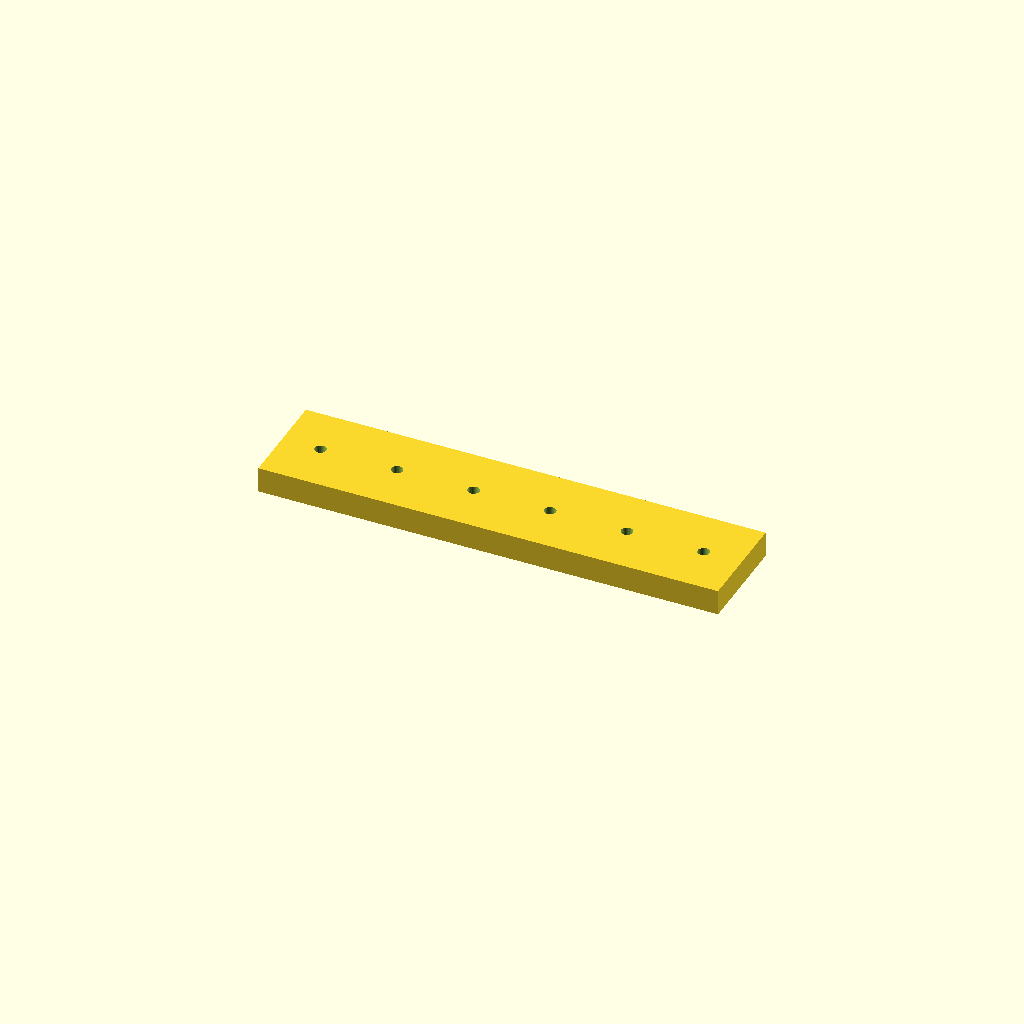
Cell 1 — every parameter at its default value.
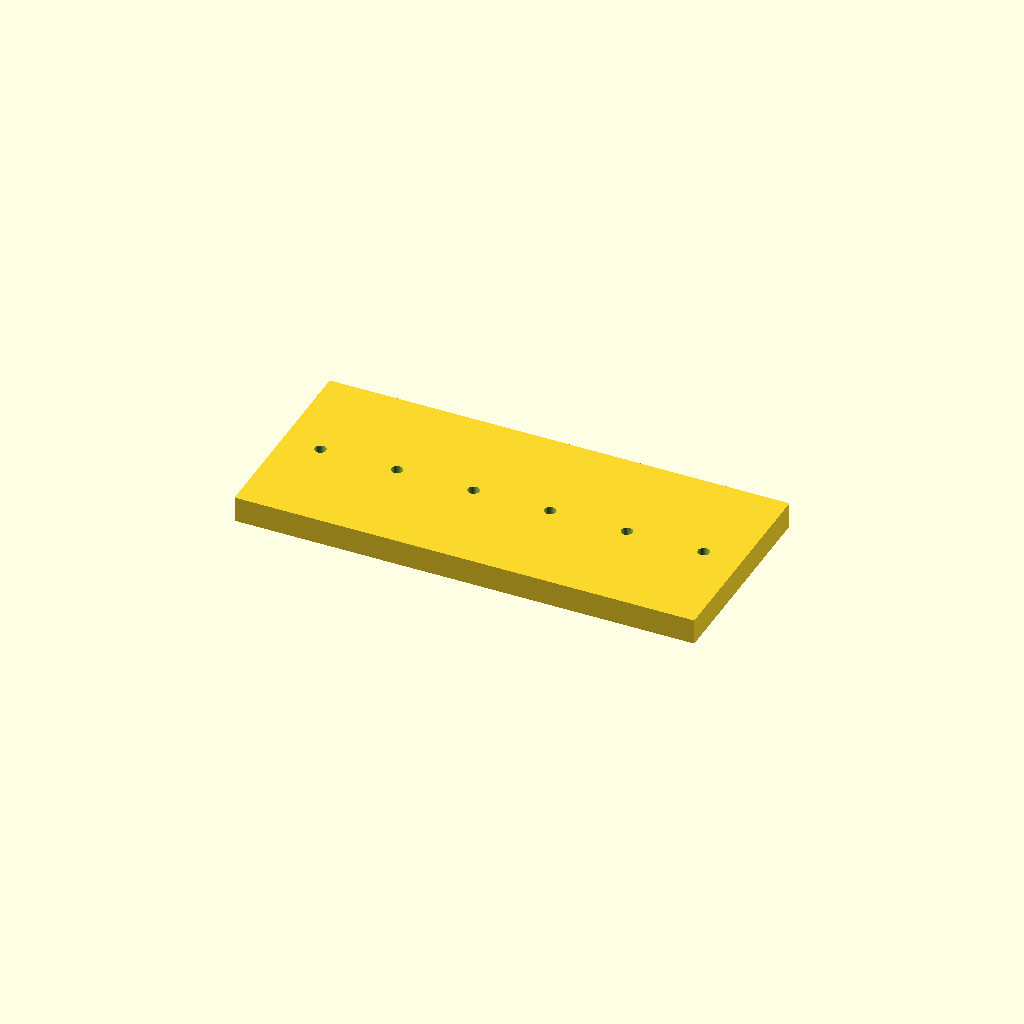
Cell 2: the same model with bar_w = 80.
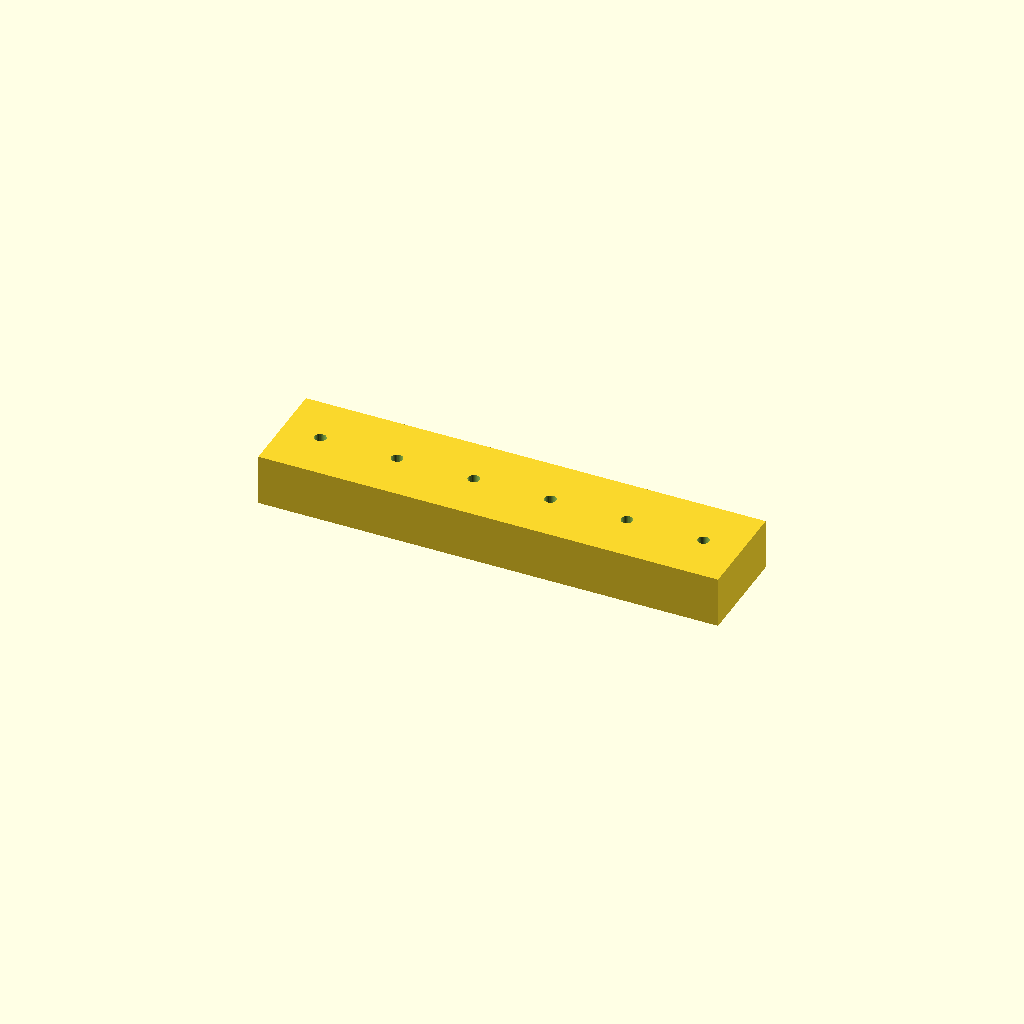
Cell 3: the same model with bar_t = 20.
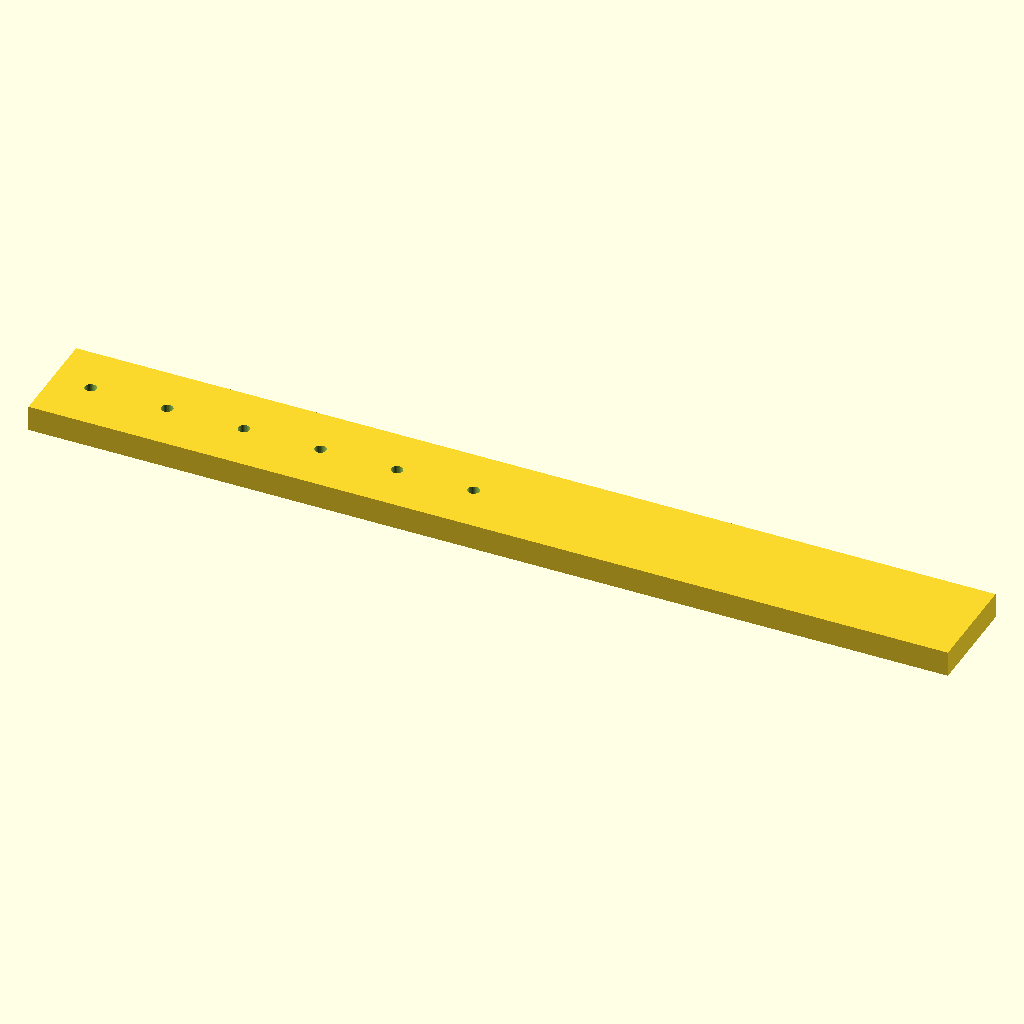
Cell 4: the same model with holes = 12.
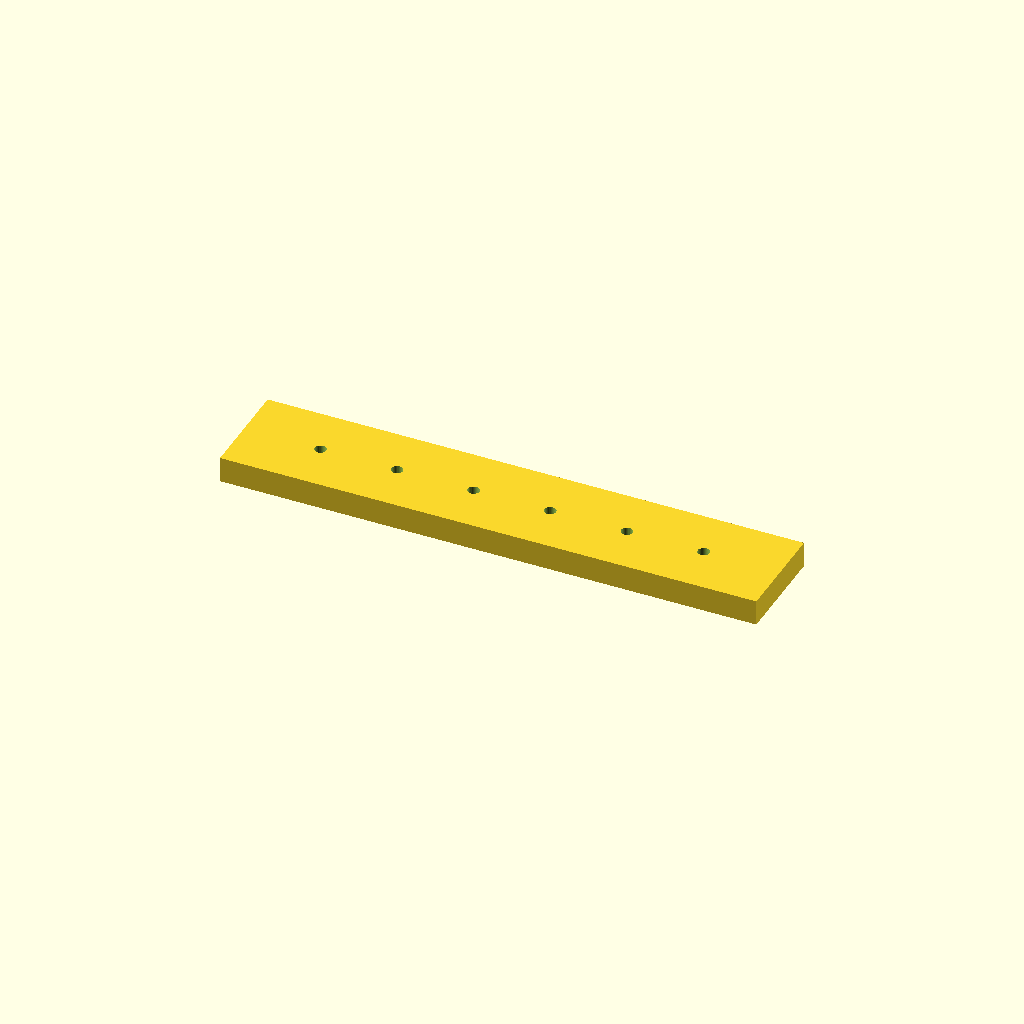
Cell 5 — edge set to 30, the other parameters unchanged.
All cells are drawn from one camera (rotation 55°, 0°, 25°, orthographic, colour scheme Cornfield), so only the parameter changes between them.
Source of the model, optional_data/data/place1/ventrows/part_0167.scad:
$fn = 32;

// ----------------------------------------------------------------------
// Hole bar, 6 x Ø4.5
// row layout, 15 mm edge offset
// ----------------------------------------------------------------------

// --- parameters (mm) ---
bar_w = 40;    // bar width (Y)
bar_t = 10;    // bar thickness (Z)
holes = 6;     // holes per row
hole_d = 4.5;  // hole diameter
edge = 15;     // offset from the bar end to the first hole
pitch = 30;    // pitch between neighbouring holes

// --- derived feature positions (mm) ---
span = (holes - 1) * pitch;   // = 150   distance between the end holes
bar_l = span + 2 * edge;      // = 180   overall bar length
start_x = -bar_l / 2 + edge;  // = -75   X of the first hole
feature_centers = [
  [start_x + 0 * pitch, 0],
  [start_x + 1 * pitch, 0],
  [start_x + 2 * pitch, 0],
  [start_x + 3 * pitch, 0],
  [start_x + 4 * pitch, 0],
  [start_x + 5 * pitch, 0]
];   // hole centres of the first row

// bar with one row of holes, drilled from feature_centers
difference() {
  translate([-bar_l / 2, -bar_w / 2, -bar_t / 2]) cube([bar_l, bar_w, bar_t]);
  for (centre = feature_centers)
    translate([centre[0], centre[1], 0])
      cylinder(d = hole_d, h = bar_t + 2, center = true);
}
Customizer parameters (derived from the source; name, type, default, range or options):
bar_w: number, default 40
bar_t: number, default 10
holes: number, default 6
hole_d: number, default 4.5
edge: number, default 15
pitch: number, default 30
